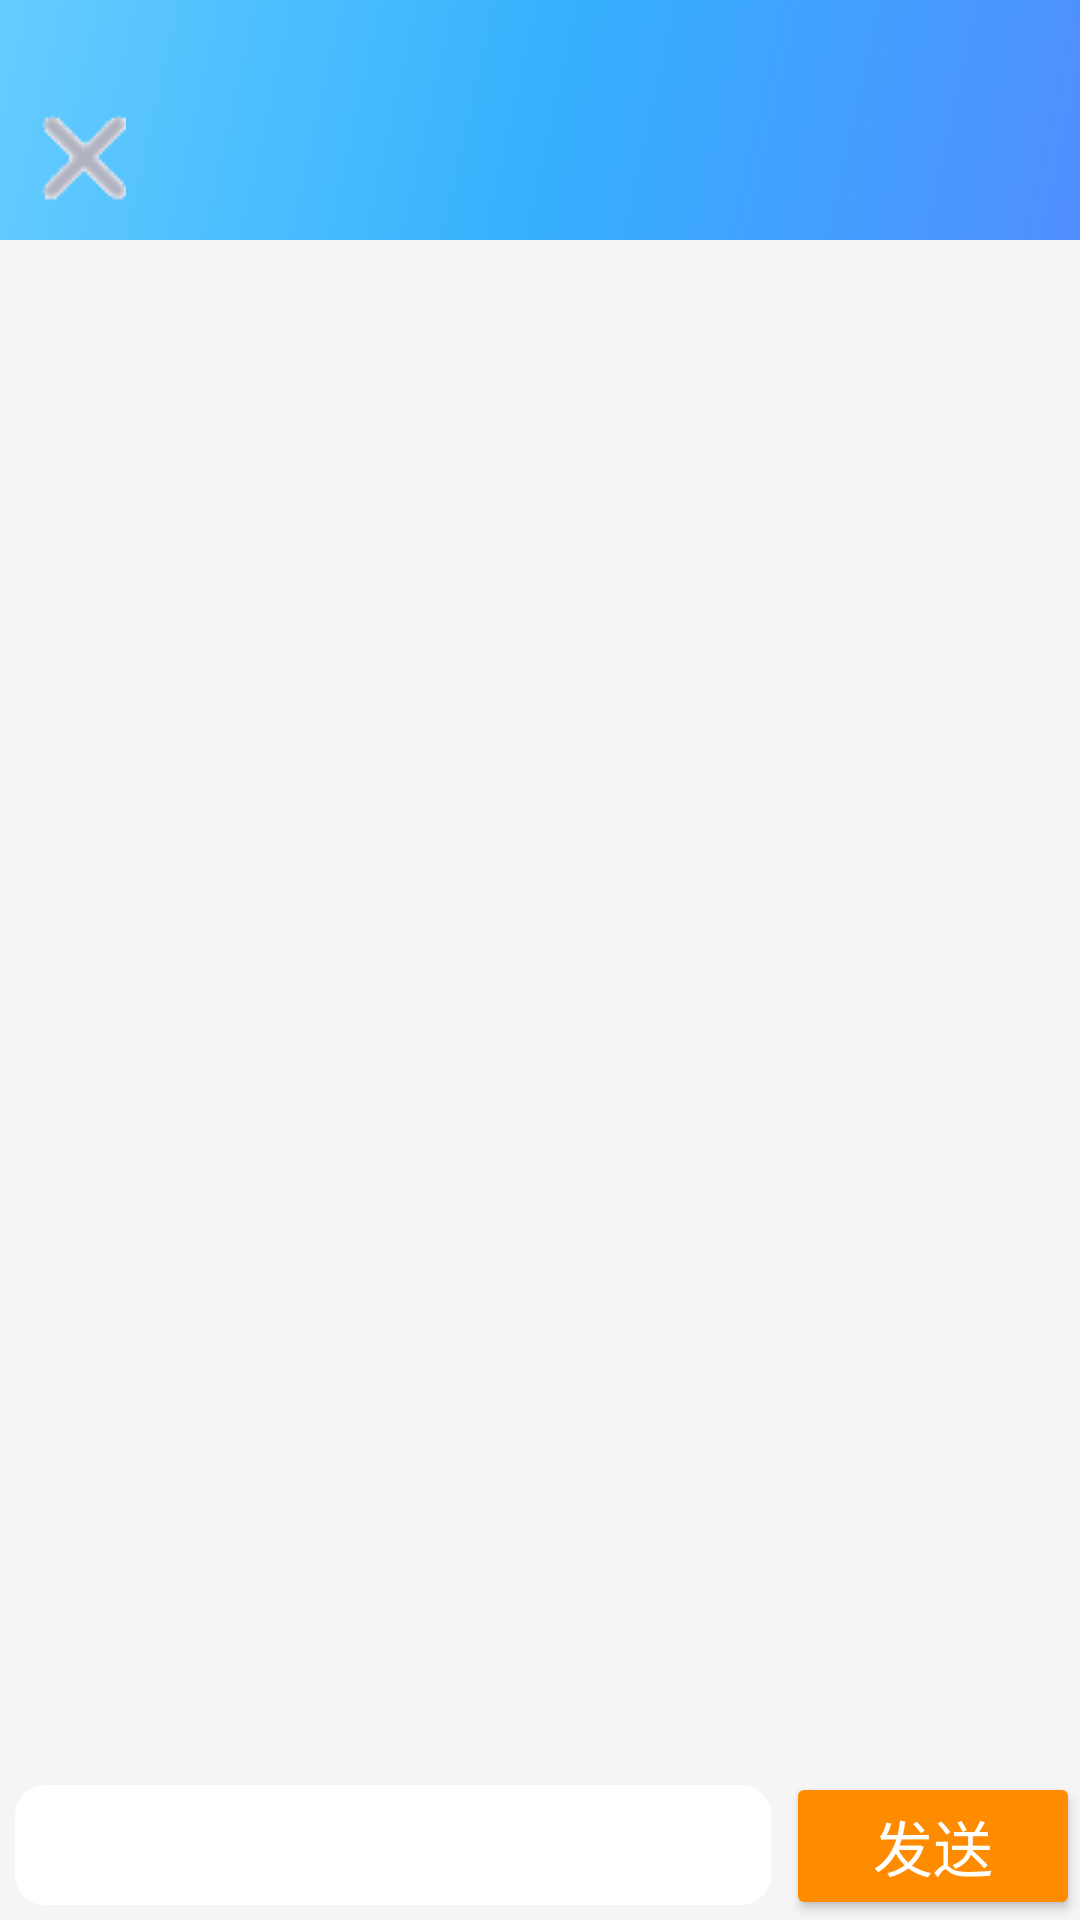

Write the Android layout XML for this screen, with the resource values it uses.
<!-- AndroidManifest.xml: application theme AppTheme -->
<!-- res/layout/activity_talk.xml -->
<?xml version="1.0" encoding="utf-8"?>
<LinearLayout xmlns:android="http://schemas.android.com/apk/res/android"
    xmlns:app="http://schemas.android.com/apk/res-auto"
    android:orientation="vertical"
    android:fitsSystemWindows="true"
    android:layout_marginTop="-25dp"
    android:layout_width="match_parent"
    android:layout_height="match_parent">
    <androidx.appcompat.widget.Toolbar
        android:gravity="center_vertical"
        android:id="@+id/talk_toolbar"
        android:paddingTop="25dp"
        android:layout_width="match_parent"
        android:layout_height="80dp"
        app:navigationIcon="@drawable/delete"
        android:background="@drawable/gradient">
        <TextView
            android:id="@+id/name"
            android:layout_width="wrap_content"
            android:layout_height="wrap_content"
            android:layout_gravity="center"
            android:singleLine="true"
            android:textColor="@android:color/white"
            android:textSize="20sp" />

    </androidx.appcompat.widget.Toolbar>

    <ListView
        android:background="#F5F5F5"
        android:id="@+id/talk_list"
        android:layout_width="match_parent"
        android:layout_height="match_parent"
        android:layout_weight="1"
        android:divider="@null"
        android:orientation="vertical">

    </ListView>

    <LinearLayout
        android:layout_width="match_parent"
        android:layout_height="wrap_content"
        android:layout_marginBottom="0dp"
        android:background="#F5F5F5"
        android:orientation="horizontal">

        <EditText
            android:id="@+id/input"
            android:layout_width="wrap_content"
            android:layout_height="wrap_content"
            android:layout_margin="5dp"
            android:minHeight="40dp"
            android:layout_weight="1"
            android:background="@drawable/input_text"/>

        <Button
            android:id="@+id/submit"
            android:layout_width="98dp"
            android:layout_height="wrap_content"
            android:layout_gravity="bottom"
            android:gravity="center"
            android:text="发送"
            android:textColor="@android:color/white"
            android:textSize="20sp" />
    </LinearLayout>

</LinearLayout>
<!-- resources referenced by this layout -->
<resources>
  <!-- drawable delete: png bitmap (drawable, 1316 bytes) -->
  <!-- drawable gradient (drawable) -->
  <?xml version="1.0" encoding="utf-8"?>
  <shape xmlns:android="http://schemas.android.com/apk/res/android">
      android:shape="rectangle">
      <gradient
          android:angle="135"
          android:endColor="#65ccff"
          android:centerColor="#35b1fd"
          android:startColor="#508eff"
          android:type="linear" />
  </shape>
  <!-- drawable input_text (drawable) -->
  <?xml version="1.0" encoding="utf-8"?>
  <shape xmlns:android="http://schemas.android.com/apk/res/android">
      <solid android:color="#FFFFFF"/>
      <corners android:radius="20dp"/>
      <padding
          android:left="10dp"
          android:right="10dp"/>
      <corners android:radius="10dp" />
  </shape>
  <style name="AppTheme" parent="Theme.AppCompat.Light.NoActionBar">
          
          <item name="android:windowNoTitle">true</item>
          <item name="android:windowFullscreen">true</item>
          <item name="colorPrimary">@color/colorPrimary</item>
          <item name="colorPrimaryDark">@android:color/black</item>
          <item name="colorAccent">@color/colorAccent</item>
          <item name="colorButtonNormal">@color/colorPrimary</item>
      </style>
  <color name="colorPrimary">	#FF8C00</color>
  <color name="colorAccent">#FF8C00</color>
</resources>
